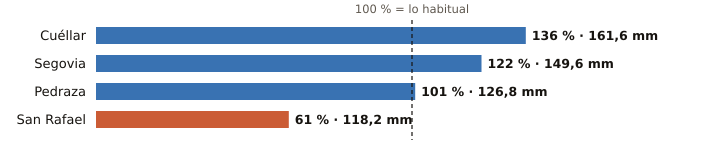

Values plotted in this chart, from the file beside it:
estacion, provincia, indicativo, mm_otono, referencia_mm, pct, periodo_referencia, hasta, hora
Cuéllar, Segovia, 2192C, 161.6, 118.7, 136, 2009-2025, 2026-11-22, 8
Segovia, Segovia, 2465, 149.6, 122.7, 122, 1991-2020, 2026-11-22, 12
Pedraza, Segovia, 2182C, 126.8, 125.0, 101, 2008-2025, 2026-11-22, 9
San Rafael, Segovia, 2471Y, 118.2, 194.1, 61, 2003-2025, 2026-11-22, 8
